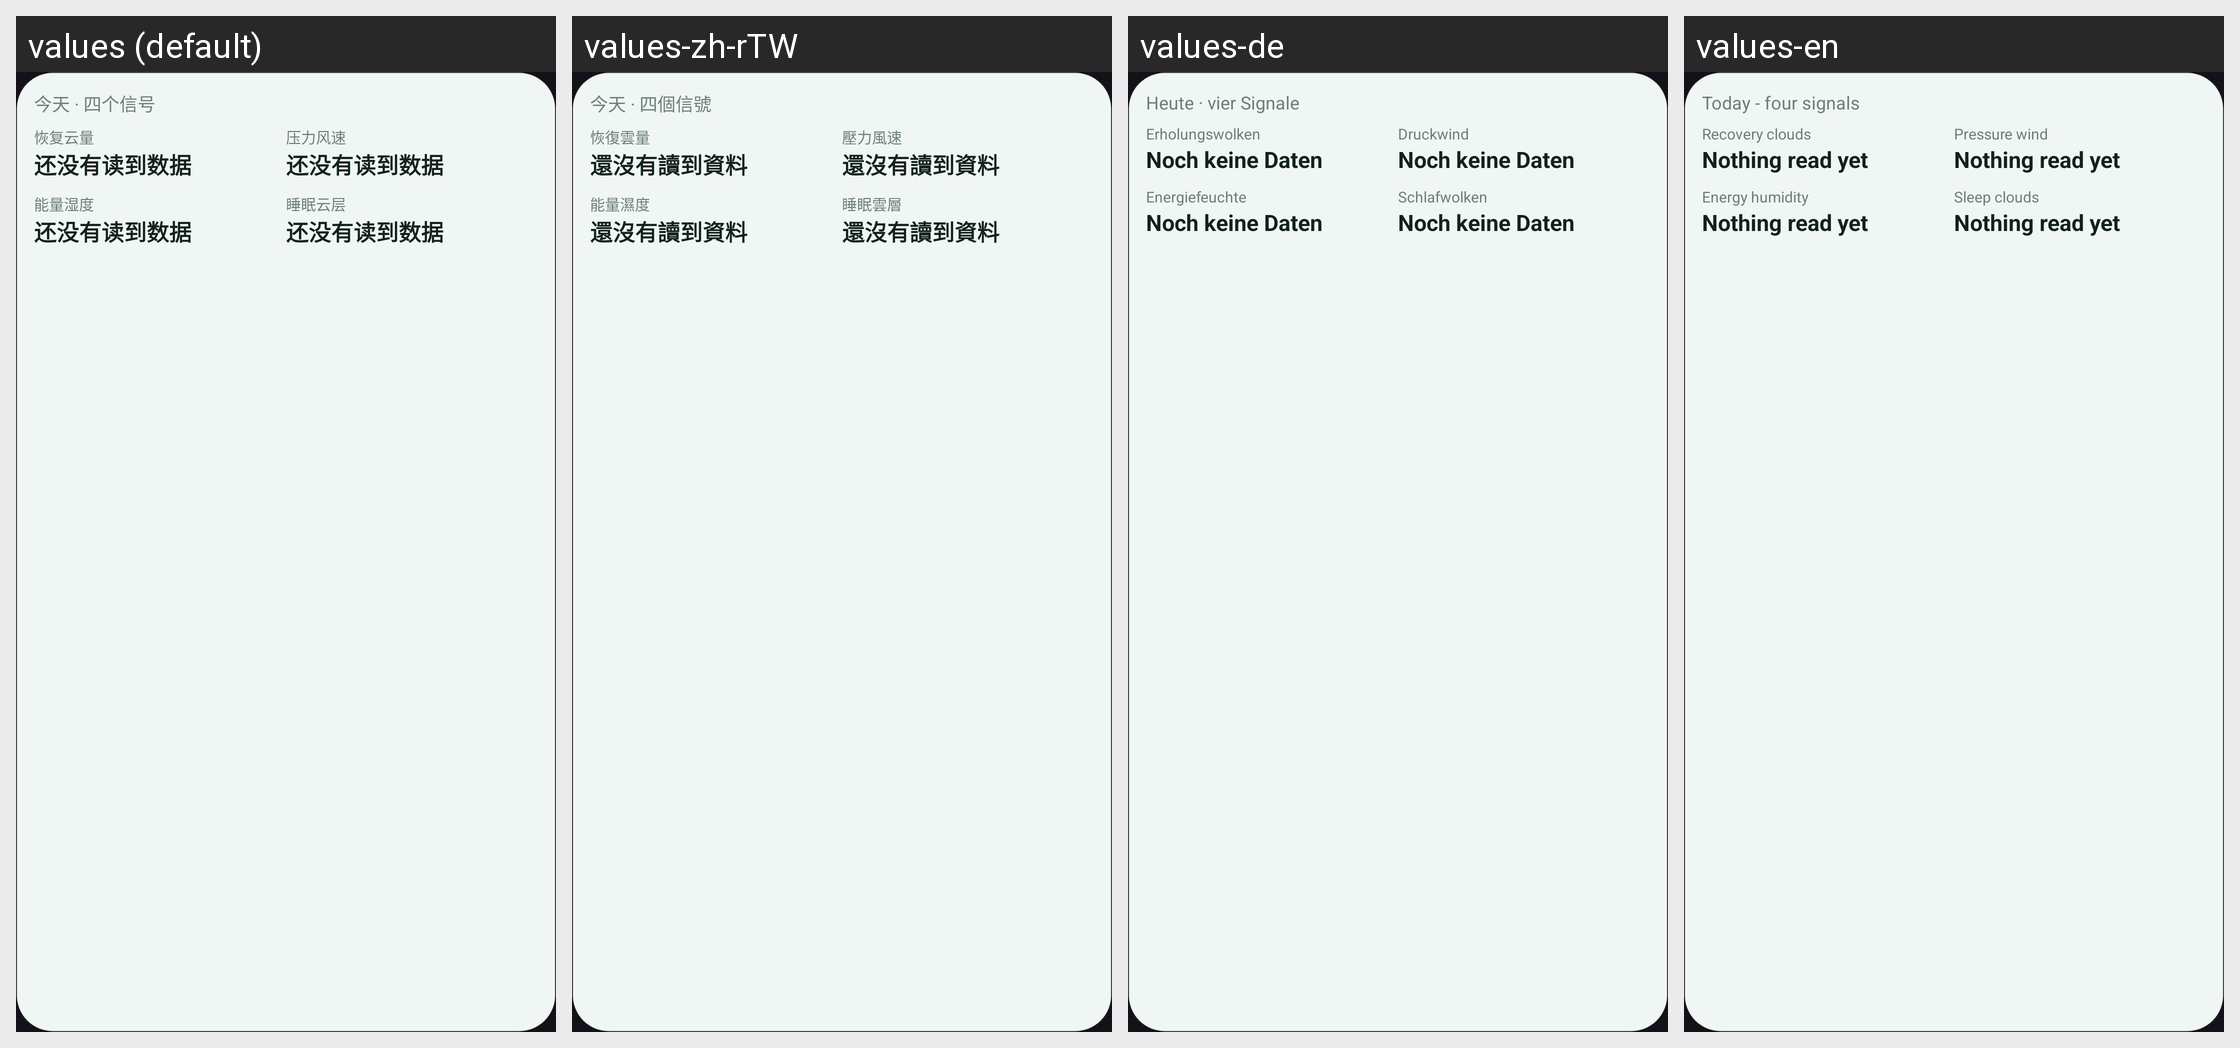

This grid shows one Android layout under several languages. Give, for every string resource on the screen, its name, the default text and each shown locale's text.
Android screen res/layout/widget_signals.xml rendered under 4 locales, left to right: values (default), values-zh-rTW, values-de, values-en. Device: Nexus 5 (rendered at 1080×1920; each locale shown at half size, 540×960, under a caption strip naming it); theme Theme.Pocket.
Other locales in the repository, not shown: values-es, values-ja, values-la.
Strings drawn on this screen, with the default value and each locale's value (text and hints the layout hard-codes, and strings that could not be matched under every locale, appear in the picture but are not listed):

widget_signals_title
  values: 今天 · 四个信号
  values-zh-rTW: 今天 · 四個信號
  values-de: Heute · vier Signale
  values-en: Today - four signals

widget_signals_m0
  values: 恢复云量
  values-zh-rTW: 恢復雲量
  values-de: Erholungswolken
  values-en: Recovery clouds

widget_no_data_title
  values: 还没有读到数据
  values-zh-rTW: 還沒有讀到資料
  values-de: Noch keine Daten
  values-en: Nothing read yet

widget_signals_m2
  values: 能量湿度
  values-zh-rTW: 能量濕度
  values-de: Energiefeuchte
  values-en: Energy humidity

widget_signals_m1
  values: 压力风速
  values-zh-rTW: 壓力風速
  values-de: Druckwind
  values-en: Pressure wind

widget_signals_m3
  values: 睡眠云层
  values-zh-rTW: 睡眠雲層
  values-de: Schlafwolken
  values-en: Sleep clouds
